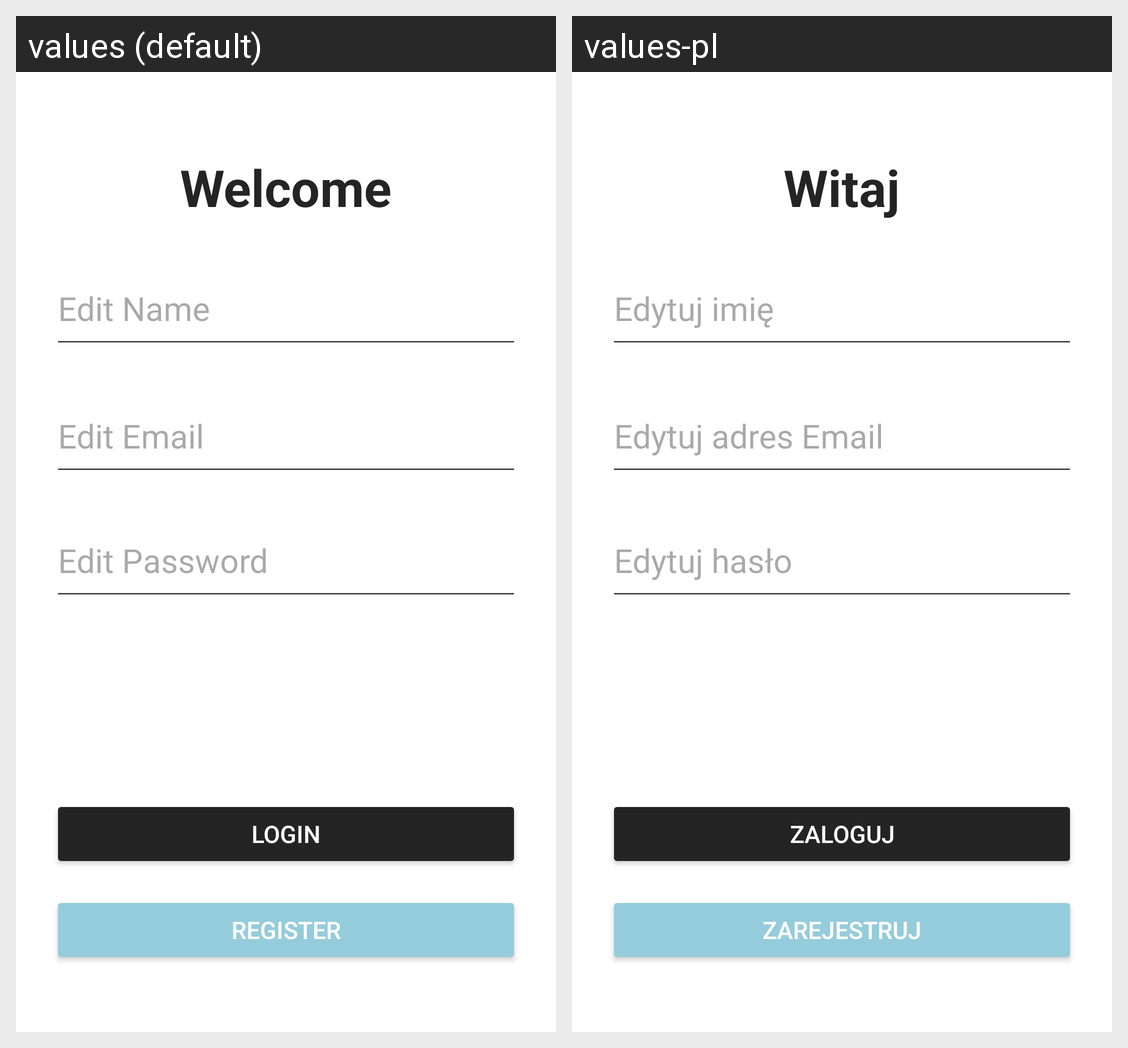

Locale-by-locale string values for the Android screen shown in this grid:
Android screen res/layout/activity_login.xml rendered under 2 locales, left to right: values (default), values-pl. Device: Nexus 5 (rendered at 1080×1920; each locale shown at half size, 540×960, under a caption strip naming it); theme Theme.HealthAppGui.
Strings drawn on this screen, with the default value and each locale's value (text and hints the layout hard-codes, and strings that could not be matched under every locale, appear in the picture but are not listed):

welcome
  values: Welcome
  values-pl: Witaj

editName
  values: Edit Name
  values-pl: Edytuj imię

editEmail
  values: Edit Email
  values-pl: Edytuj adres Email

editPassword
  values: Edit Password
  values-pl: Edytuj hasło

login
  values: Login
  values-pl: Zaloguj

register
  values: Register
  values-pl: zarejestruj
